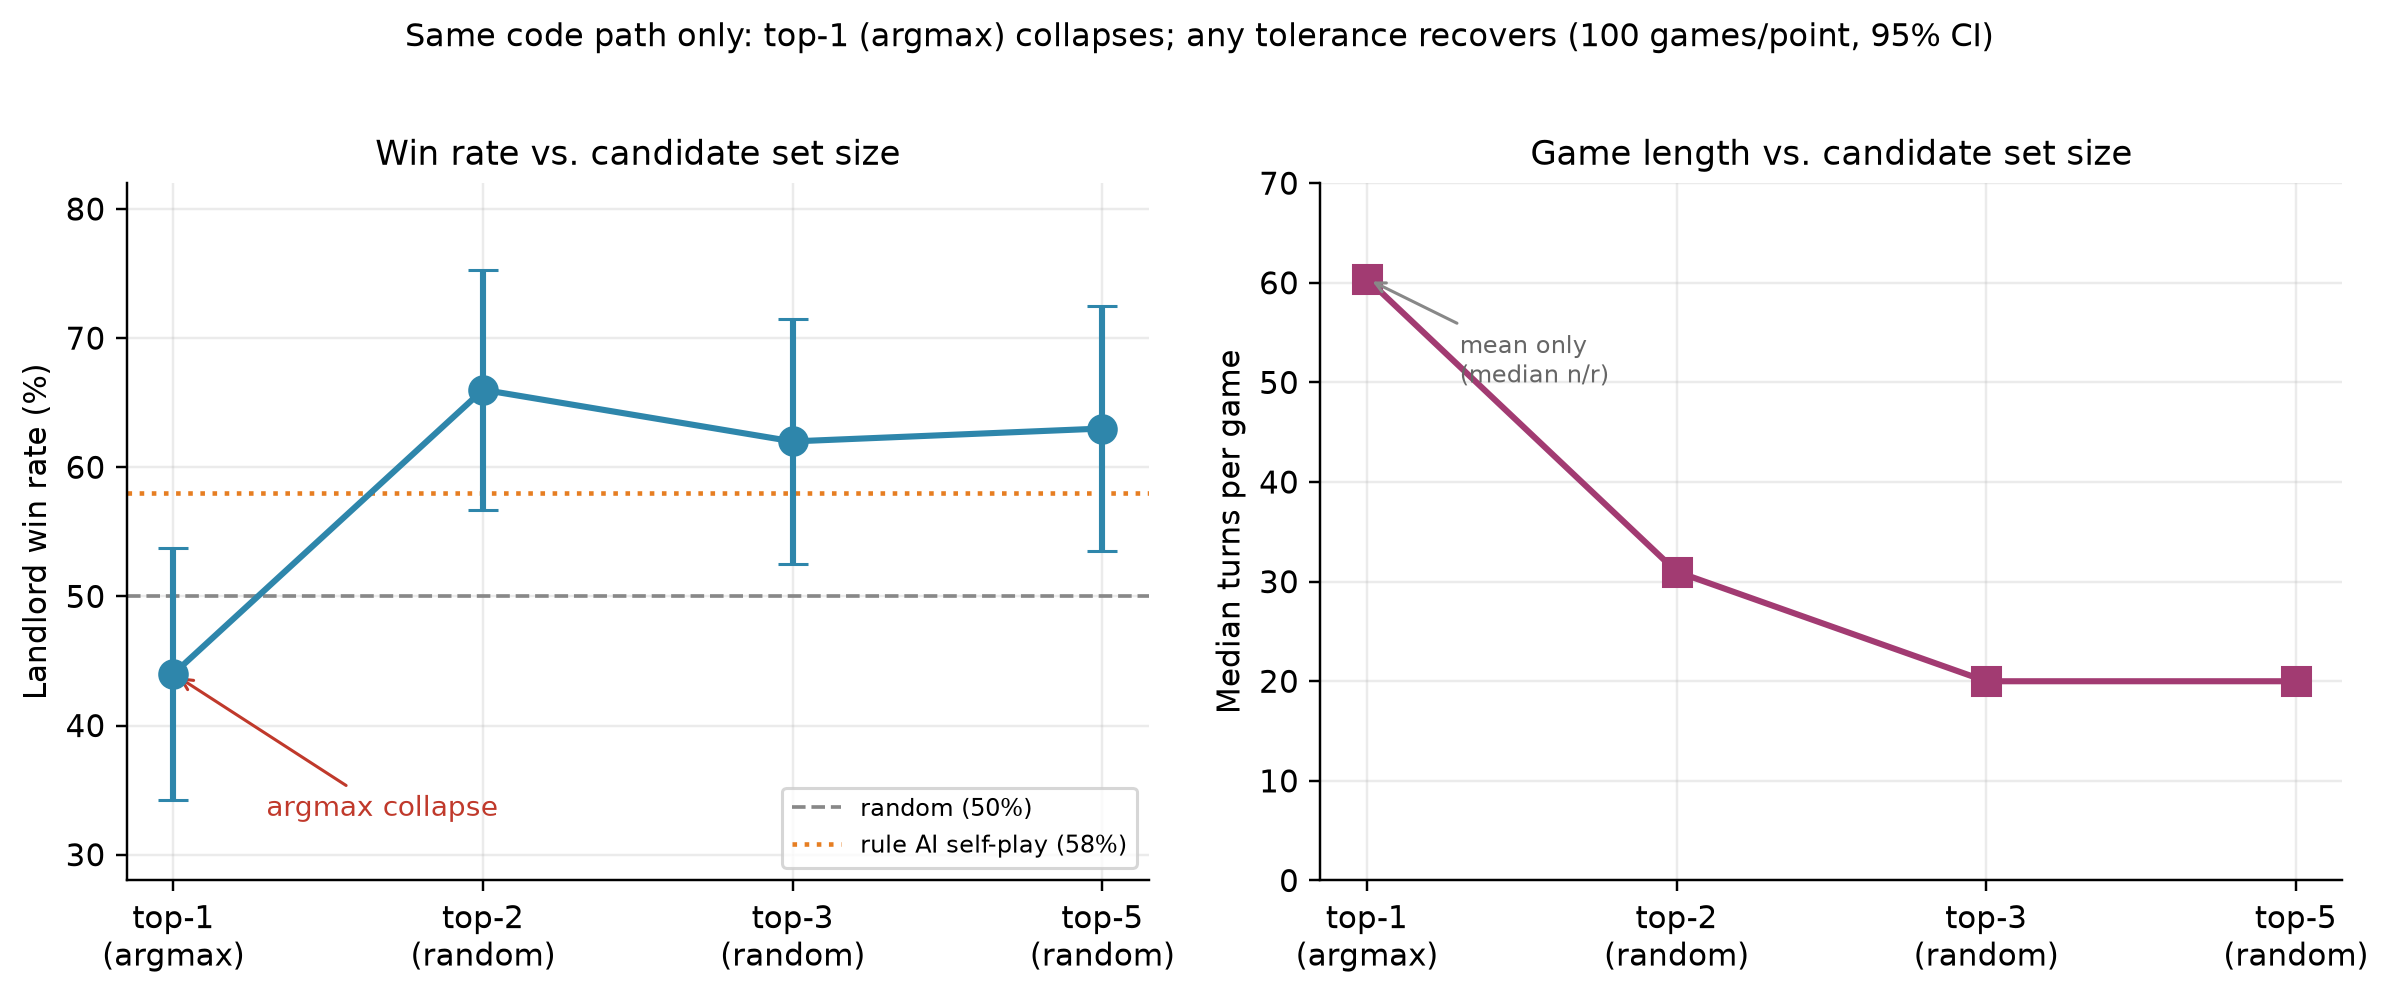

Values plotted in this chart, from the file beside it:
config, win_rate, win_ci95, turns_median, games, note
top-1 (argmax), 0.44, 0.097, 60.4, 100, median not reported, mean=60.4 used
top-2 (random), 0.66, 0.093, 31, 100, 
top-3 (random), 0.62, 0.095, 20, 100, 
top-5 (random), 0.63, 0.095, 20, 100, 
